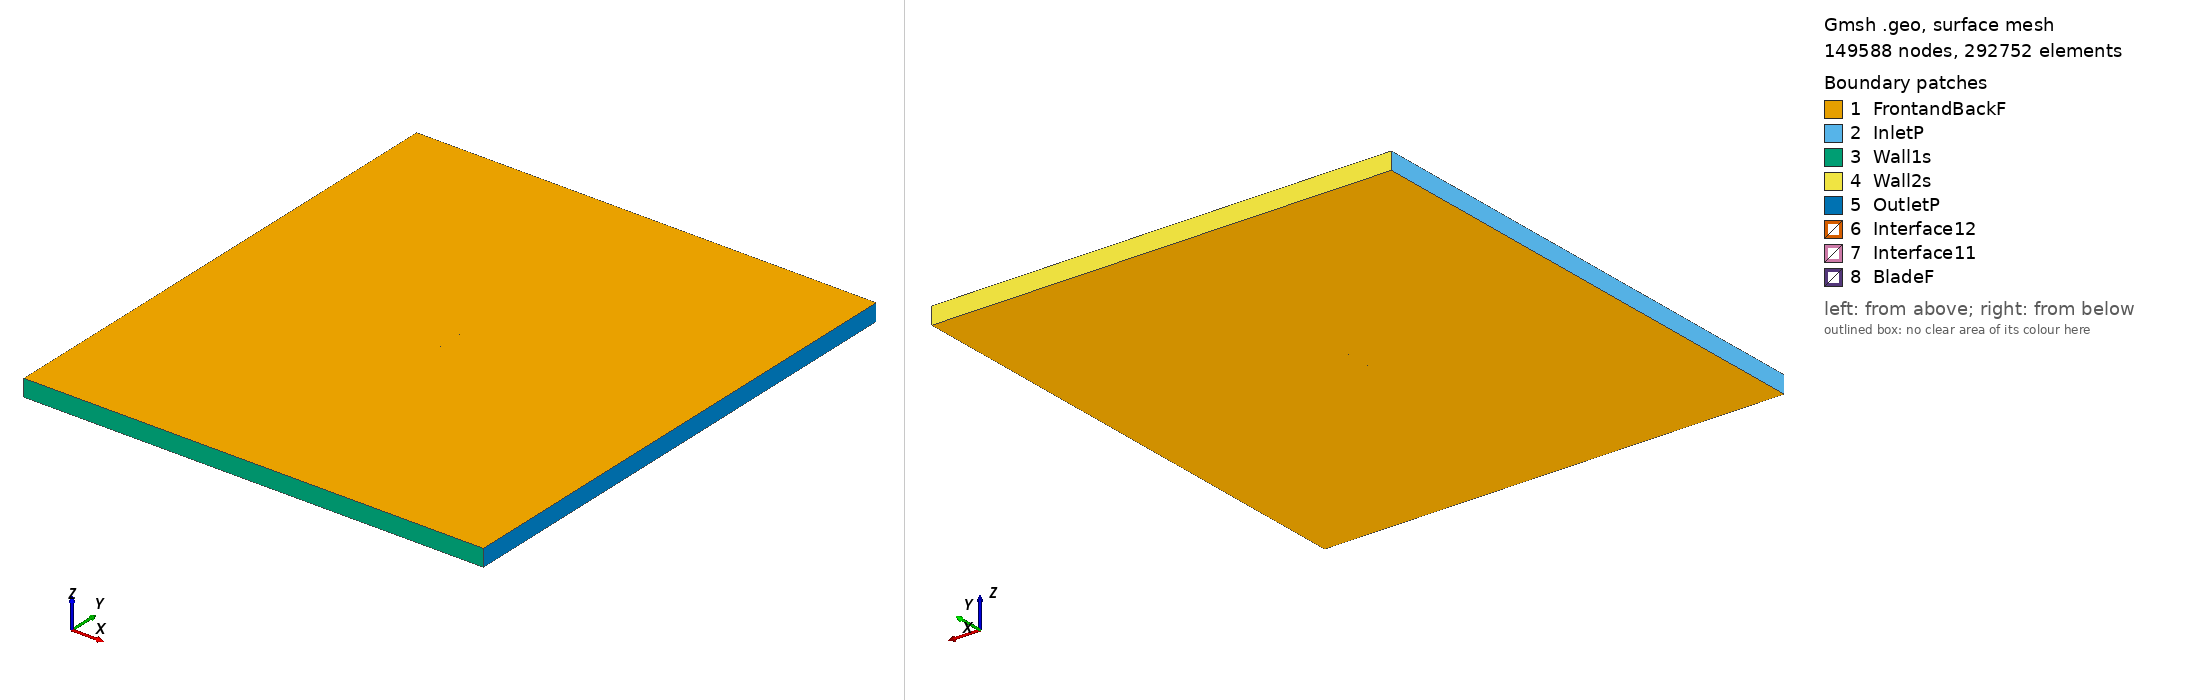

Gmsh geometry script, surface-meshed: 149588 nodes, 292752 surface elements. Boundary patches (legend numbers): 1 FrontandBackF, 2 InletP, 3 Wall1s, 4 Wall2s, 5 OutletP, 6 Interface12, 7 Interface11, 8 BladeF. Left view from above one corner, right view from below the opposite corner. Legend entries are the model's physical surfaces. The drawing asked Gmsh for element sizes between 1% and 20% of the model's largest extent; the script's own settings can give other sizes.

=== usa27_tsr_3.9666_aoa_7.9491.geo (drawn) ===
SetFactory("OpenCASCADE");

Point(1) = {0.074284, 0.718796, 0, 1.0};
Point(2) = {0.067182, 0.722171, 0, 1.0};
Point(3) = {0.060033, 0.725205, 0, 1.0};
Point(4) = {0.045652, 0.730678, 0, 1.0};
Point(5) = {0.031187, 0.735558, 0, 1.0};
Point(6) = {0.016620, 0.739694, 0, 1.0};
Point(7) = {0.002010, 0.743533, 0, 1.0};
Point(8) = {-0.012703, 0.746630, 0, 1.0};
Point(9) = {-0.027520, 0.748983, 0, 1.0};
Point(10) = {-0.042524, 0.750000, 0, 1.0};
Point(11) = {-0.050150, 0.749617, 0, 1.0};
Point(12) = {-0.057859, 0.748640, 0, 1.0};
Point(13) = {-0.061786, 0.747631, 0, 1.0};
Point(14) = {-0.065776, 0.746177, 0, 1.0};
Point(15) = {-0.069890, 0.743831, 0, 1.0};
Point(16) = {-0.071998, 0.742287, 0, 1.0};
Point(17) = {-0.074279, 0.739510, 0, 1.0};
Point(18) = {-0.072683, 0.737385, 0, 1.0};
Point(19) = {-0.070852, 0.736938, 0, 1.0};
Point(20) = {-0.067168, 0.736209, 0, 1.0};
Point(21) = {-0.063466, 0.735598, 0, 1.0};
Point(22) = {-0.059763, 0.735002, 0, 1.0};
Point(23) = {-0.052307, 0.734167, 0, 1.0};
Point(24) = {-0.044814, 0.733599, 0, 1.0};
Point(25) = {-0.029816, 0.732538, 0, 1.0};
Point(26) = {-0.014894, 0.730942, 0, 1.0};
Point(27) = {-0.000095, 0.728454, 0, 1.0};
Point(28) = {0.014686, 0.725848, 0, 1.0};
Point(29) = {0.029520, 0.723613, 0, 1.0};
Point(30) = {0.044388, 0.721631, 0, 1.0};
Point(31) = {0.059290, 0.719887, 0, 1.0};
Point(32) = {0.066773, 0.719245, 0, 1.0};
Point(33) = {0.074279, 0.718766, 0, 1.0};
Point(34) = {-0.074284, -0.718796, 0, 1.0};
Point(35) = {-0.067182, -0.722171, 0, 1.0};
Point(36) = {-0.060033, -0.725205, 0, 1.0};
Point(37) = {-0.045652, -0.730678, 0, 1.0};
Point(38) = {-0.031187, -0.735558, 0, 1.0};
Point(39) = {-0.016620, -0.739694, 0, 1.0};
Point(40) = {-0.002010, -0.743533, 0, 1.0};
Point(41) = {0.012703, -0.746630, 0, 1.0};
Point(42) = {0.027520, -0.748983, 0, 1.0};
Point(43) = {0.042524, -0.750000, 0, 1.0};
Point(44) = {0.050150, -0.749617, 0, 1.0};
Point(45) = {0.057859, -0.748640, 0, 1.0};
Point(46) = {0.061786, -0.747631, 0, 1.0};
Point(47) = {0.065776, -0.746177, 0, 1.0};
Point(48) = {0.069890, -0.743831, 0, 1.0};
Point(49) = {0.071998, -0.742287, 0, 1.0};
Point(50) = {0.074279, -0.739510, 0, 1.0};
Point(51) = {0.072683, -0.737385, 0, 1.0};
Point(52) = {0.070852, -0.736938, 0, 1.0};
Point(53) = {0.067168, -0.736209, 0, 1.0};
Point(54) = {0.063466, -0.735598, 0, 1.0};
Point(55) = {0.059763, -0.735002, 0, 1.0};
Point(56) = {0.052307, -0.734167, 0, 1.0};
Point(57) = {0.044814, -0.733599, 0, 1.0};
Point(58) = {0.029816, -0.732538, 0, 1.0};
Point(59) = {0.014894, -0.730942, 0, 1.0};
Point(60) = {0.000095, -0.728454, 0, 1.0};
Point(61) = {-0.014686, -0.725848, 0, 1.0};
Point(62) = {-0.029520, -0.723613, 0, 1.0};
Point(63) = {-0.044388, -0.721631, 0, 1.0};
Point(64) = {-0.059290, -0.719887, 0, 1.0};
Point(65) = {-0.066773, -0.719245, 0, 1.0};
Point(66) = {-0.074279, -0.718766, 0, 1.0};

// Lines: first blade (splines 1-4)
Spline(1) = {1:9};
Spline(2) = {9:24};
Spline(3) = {24:33};
Spline(4) = {33,1};

// Lines: second blade (splines 5-8)
Spline(5) = {34:42};
Spline(6) = {42:57};
Spline(7) = {57:66};
Spline(8) = {66,34};

// Outer domain (points 20001-4 and lines)
Point(67) = {-13.50000000, -15.00000000, 0, 1.0};
Point(68) = {-13.50000000, 15.00000000, 0, 1.0};
Point(69) = {13.50000000, 15.00000000, 0, 1.0};
Point(70) = {13.50000000, -15.00000000, 0, 1.0};
Line(11) = {67, 68};
Line(12) = {68, 69};
Line(13) = {69, 70};
Line(14) = {67, 70};

// Interface (between moving and stationary domain) (circles)
Circle(9) = {0, 0, 0, 0.80000000, 0, 2*Pi};
Circle(10) = {0, 0, 0, 0.80000000, 0, 2*Pi};

// Loops collect Lines/Splines/etc (blade1, blade2, domain, first circle)
Line Loop(1) = {1:4};
Line Loop(2) = {5:8};
Line Loop(3) = {11,12,13,-14};
Line Loop(4) = {9};

// BooleanDifference cuts out the circle/interface from the domain
Plane Surface(1) = {3};
Plane Surface(2) = {4};
BooleanDifference{ Surface{1}; Delete;}{ Surface{2}; Delete;}

// This one cuts out the blades from the inner circle/interface
Line Loop(6) = {10};
Plane Surface(5) = {6};
Plane Surface(6) = {1};
Plane Surface(7) = {2};
BooleanDifference{ Surface{5}; Delete;}{ Surface{6,7}; Delete;}

// extrude to 3rd dimension
Extrude {0, 0, 1} {Surface{1}; Surface{5}; Layers{1}; Recombine;}

// Physical Surfaces are the named boundaries (patches)
Physical Surface("Interface11") = {12};
Physical Surface("Interface12") = {10};

// sides of domain
Physical Surface("InletP") = {6};
Physical Surface("OutletP") = {9};

// top and bottom of domain
Physical Surface("Wall1s") = {7};
Physical Surface("Wall2s") = {8};

// Check FrontandBackF by ensuring there is nothing in the 3rd dimension
Physical Surface("FrontandBackF") = {1,11,5,21};
Physical Surface("BladeF") = {13:20};
Physical Volume("Turbine") = {2};
Physical Volume("Farfield") = {1};

// settings for airfoil boundary layer
Field[1] = BoundaryLayer;
Field[1].EdgesList = {1:8};
Field[1].hwall_n = 1e-3;
Field[1].thickness = 1.5e-2;
Field[1].ratio = 1.05;
Field[1].Quads = 1;
BoundaryLayer Field = 1;

// control points for mesh (blade and interface)
// floor((arc length / 1.5mm)/ 6) -> Transfinite Line
Transfinite Line {1,2,3,5,6,7} = 34 Using Progression 1;
Transfinite Line {4,8} = 1 Using Progression 1;
Transfinite Line {9, 15} = 800 Using Progression 1;

// For more information on gmsh syntax, visit http://gmsh.info/doc/texinfo/gmsh.html
